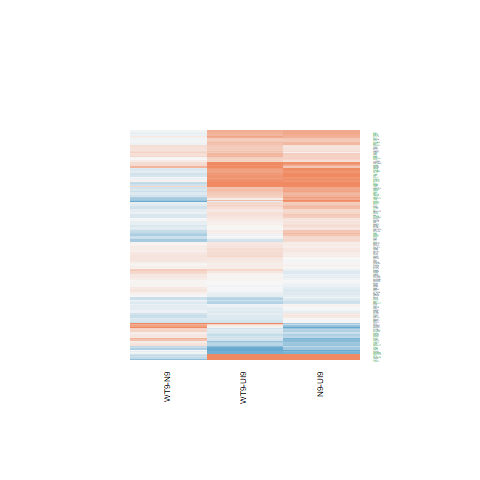

The data file committed next to this chart (first rows):
N9-UI9.logFC, N9-UI9.AveExpr, N9-UI9.t, N9-UI9.P.Value, N9-UI9.adj.P.Val, N9-UI9.B, WT9-UI9.logFC, WT9-UI9.AveExpr, WT9-UI9.t, WT9-UI9.P.Value, WT9-UI9.adj.P.Val, WT9-UI9.B, WT9-N9.logFC, WT9-N9.AveExpr, WT9-N9.t, WT9-N9.P.Value, WT9-N9.adj.P.Val, WT9-N9.B
-0.4864, 9.541, -5.822, 4.04747184766757e-05, 0.0006748, 1.748, -0.3455, 9.541, -4.14, 0.0009575, 0.00866, -1.395, 0.1409, 9.541, 1.816, 0.09041, 0.3973, -5.038
-0.783, 5.224, -5.745, 4.64183448080929e-05, 0.0007472, 1.892, -0.9122, 5.224, -6.672, 9.43118254927374e-06, 0.0003601, 3.601, -0.1292, 5.224, -0.9994, 0.3342, 0.6789, -5.748
0.4147, 9.163, 4.084, 0.001069, 0.007547, -1.599, 0.4332, 9.163, 4.265, 0.0007478, 0.007411, -1.135, 0.01852, 9.163, 0.1968, 0.8467, 0.9505, -6.566
0.02464, 7.262, 0.2587, 0.7996, 0.8735, -7.37, 0.1078, 7.262, 1.128, 0.2778, 0.4485, -6.644, 0.08311, 7.262, 0.9408, 0.3624, 0.6993, -6.055
0.1158, 5.909, 0.9973, 0.3352, 0.4904, -6.777, -0.1871, 5.909, -1.597, 0.1321, 0.2716, -5.923, -0.303, 5.909, -2.795, 0.01408, 0.1909, -3.164
0.1202, 3.321, 0.543, 0.5955, 0.7242, -6.584, 0.3001, 3.321, 1.395, 0.1841, 0.3416, -5.698, 0.1798, 3.321, 0.8812, 0.3928, 0.7217, -5.495
-0.5764, 3.02, -2.926, 0.01084, 0.04094, -3.142, -0.469, 3.02, -2.396, 0.03075, 0.09829, -4.036, 0.1074, 3.02, 0.5776, 0.5725, 0.836, -5.613
-0.6079, 4.549, -4.308, 0.0006879, 0.005522, -0.7295, -0.4289, 4.549, -3.067, 0.008186, 0.03866, -3.099, 0.179, 4.549, 1.35, 0.1979, 0.549, -5.244
-0.1482, 5.672, -1.328, 0.2048, 0.3468, -6.358, -0.00335, 5.672, -0.03015, 0.9764, 0.9875, -7.137, 0.1448, 5.672, 1.397, 0.1836, 0.5312, -5.396
0.3652, 4.014, 2.397, 0.03072, 0.08821, -4.383, 0.582, 4.014, 3.9, 0.001541, 0.01196, -1.396, 0.2168, 4.014, 1.559, 0.1408, 0.4744, -4.933
0.3023, 6.932, 2.358, 0.03306, 0.0932, -4.889, 0.2212, 6.932, 1.724, 0.1061, 0.2337, -5.844, -0.08109, 6.932, -0.6829, 0.5056, 0.7953, -6.252
-0.8106, -0.574, -1.288, 0.2183, 0.3627, -4.891, -0.2045, -0.574, -0.3568, 0.7264, 0.8364, -5.543, 0.606, -0.574, 1.034, 0.3181, 0.6648, -4.679
0.8913, 3.24, 4.729, 0.0003041, 0.002991, 0.305, 0.9567, 3.24, 5.068, 0.0001602, 0.002556, 1.008, 0.06544, 3.24, 0.3881, 0.7036, 0.8942, -5.821
-0.007082, 4.973, -0.05428, 0.9575, 0.9745, -7.125, -0.1214, 4.973, -0.9418, 0.3619, 0.536, -6.573, -0.1144, 4.973, -0.9398, 0.3629, 0.6997, -5.787
-0.1997, 4.276, -1.099, 0.2899, 0.4426, -6.392, -0.2867, 4.276, -1.573, 0.1375, 0.2799, -5.688, -0.08695, 4.276, -0.5105, 0.6175, 0.8573, -5.975
0.1587, 6.124, 1.466, 0.1641, 0.2979, -6.245, -0.02103, 6.124, -0.1945, 0.8485, 0.913, -7.183, -0.1797, 6.124, -1.786, 0.09523, 0.4056, -4.914
0.247, 6.493, 2.309, 0.03637, 0.1003, -4.936, -0.03962, 6.493, -0.3681, 0.7182, 0.8306, -7.161, -0.2866, 6.493, -2.881, 0.01186, 0.1779, -3.052
1.401, 1.113, 3.544, 0.003141, 0.01642, -1.634, 1.014, 1.113, 2.479, 0.02619, 0.08748, -3.487, -0.3871, 1.113, -1.119, 0.2815, 0.6322, -4.901
-0.004468, 6.655, -0.03968, 0.9689, 0.9814, -7.357, 0.1534, 6.655, 1.368, 0.1925, 0.352, -6.317, 0.1579, 6.655, 1.512, 0.1522, 0.4913, -5.352
0.4091, 5.258, 3.305, 0.00507, 0.02328, -2.883, 0.3758, 5.258, 3.022, 0.008946, 0.04107, -3.335, -0.0333, 5.258, -0.2924, 0.7742, 0.921, -6.261
0.3176, 4.268, 2.131, 0.05088, 0.1285, -4.851, 0.5986, 4.268, 4.073, 0.001092, 0.009375, -1.048, 0.281, 4.268, 2.062, 0.05788, 0.3373, -4.193
1.752, 7.92, 12.71, 3.4033905927607e-09, 6.65546827943785e-07, 11.49, 1.392, 7.92, 10.04, 7.26532296278426e-08, 1.13956727433865e-05, 8.41, -0.3598, 7.92, -2.847, 0.0127, 0.1828, -3.204
0.5892, 2.728, 1.942, 0.07211, 0.1654, -4.859, 0.6723, 2.728, 2.191, 0.04547, 0.1297, -4.338, 0.08317, 2.728, 0.3036, 0.7658, 0.9174, -5.726
0.3275, 5.107, 2.376, 0.03197, 0.09091, -4.646, 0.5277, 5.107, 3.831, 0.001767, 0.01318, -1.717, 0.2003, 5.107, 1.586, 0.1346, 0.4681, -5.095
-0.09466, 5.902, -0.7796, 0.4483, 0.5988, -6.985, -0.1823, 5.902, -1.502, 0.1547, 0.3042, -6.078, -0.08767, 5.902, -0.7753, 0.4508, 0.759, -6.092
0.0963, 7.268, 1.003, 0.3323, 0.488, -6.885, 0.1512, 7.268, 1.577, 0.1367, 0.2788, -6.074, 0.05491, 7.268, 0.6169, 0.547, 0.8229, -6.305
0.478, 0.5237, 1.071, 0.3021, 0.4558, -5.399, 0.3351, 0.5237, 0.7714, 0.453, 0.6234, -5.585, -0.1429, 0.5237, -0.3471, 0.7335, 0.9064, -5.145
0.07354, 5.7, 0.6136, 0.5491, 0.6855, -7.059, 0.1131, 5.7, 0.9506, 0.3576, 0.5316, -6.689, 0.03959, 5.7, 0.3563, 0.7268, 0.9039, -6.293
0.641, 5.255, 4.406, 0.0005683, 0.004792, -0.6924, 0.371, 5.255, 2.53, 0.0237, 0.08148, -4.274, -0.27, 5.255, -2.016, 0.06302, 0.3489, -4.465
0.5437, 7.755, 4.79, 0.0002709, 0.002749, -0.1543, 0.09999, 7.755, 0.8779, 0.3945, 0.569, -6.925, -0.4437, 7.755, -4.212, 0.00083, 0.0536, -0.5546
0.1596, 1.631, 0.5427, 0.5957, 0.7243, -6.2, -0.09686, 1.631, -0.3157, 0.7568, 0.8568, -6.154, -0.2564, 1.631, -0.9351, 0.3653, 0.7008, -5.129
0.7859, 6.157, 5.063, 0.0001616, 0.001866, 0.4982, 0.4756, 6.157, 3.049, 0.008485, 0.03952, -3.382, -0.3103, 6.157, -2.174, 0.04697, 0.3127, -4.292
0.2011, 5.529, 1.578, 0.1364, 0.2618, -6.024, 0.1064, 5.529, 0.8336, 0.4182, 0.5924, -6.774, -0.09472, 5.529, -0.8015, 0.4359, 0.7488, -6.022
1.093, 1.834, 2.754, 0.01527, 0.05268, -3.169, 0.8383, 1.834, 2.102, 0.05372, 0.145, -4.218, -0.2544, 1.834, -0.7149, 0.4862, 0.7792, -5.264
0.8154, -0.6999, 1.397, 0.1837, 0.3226, -4.822, 1.072, -0.6999, 1.779, 0.09652, 0.219, -4.273, 0.2565, -0.6999, 0.4956, 0.6277, 0.861, -4.954
-0.657, 7.094, -5.798, 4.22721933729896e-05, 0.0006897, 1.801, -0.4382, 7.094, -3.927, 0.001459, 0.01153, -1.73, 0.2188, 7.094, 2.073, 0.05666, 0.3355, -4.522
0.1308, 4.058, 0.7786, 0.4489, 0.5993, -6.632, 0.1106, 4.058, 0.6628, 0.518, 0.6762, -6.616, -0.02023, 4.058, -0.1299, 0.8985, 0.9677, -6.051
0.4588, 2.88, 1.979, 0.06741, 0.1574, -4.831, 1.062, 2.88, 4.634, 0.0003654, 0.004574, 0.2387, 0.6033, 2.88, 2.914, 0.0111, 0.1715, -2.633
0.179, 5.925, 1.343, 0.2003, 0.3416, -6.391, 0.07764, 5.925, 0.5813, 0.5701, 0.7192, -7.007, -0.1014, 5.925, -0.8195, 0.4259, 0.7426, -6.054
-0.08704, 5.129, -0.6752, 0.5103, 0.6544, -6.914, 0.04717, 5.129, 0.3659, 0.7198, 0.8315, -6.973, 0.1342, 5.129, 1.122, 0.2805, 0.6313, -5.636
0.1074, 8.009, 1.069, 0.3029, 0.4566, -6.861, -0.1356, 8.009, -1.344, 0.2, 0.3609, -6.428, -0.2429, 8.009, -2.601, 0.02063, 0.2215, -3.652
-0.156, 4.795, -1.201, 0.2492, 0.3976, -6.363, -0.4697, 4.795, -3.557, 0.003061, 0.01944, -2.177, -0.3137, 4.795, -2.561, 0.02233, 0.2286, -3.441
0.2734, 7.55, 2.873, 0.01206, 0.04431, -3.959, 0.1264, 7.55, 1.328, 0.2049, 0.3667, -6.435, -0.147, 7.55, -1.665, 0.1176, 0.4424, -5.203
-0.06204, 3.35, -0.3377, 0.7405, 0.8322, -6.73, 0.04478, 3.35, 0.2425, 0.8119, 0.8897, -6.646, 0.1068, 3.35, 0.6263, 0.541, 0.8191, -5.718
0.282, 6.122, 2.57, 0.02192, 0.06875, -4.427, 0.1502, 6.122, 1.372, 0.1913, 0.3508, -6.27, -0.1318, 6.122, -1.296, 0.2154, 0.5695, -5.592
0.1742, 4.203, 1.103, 0.2882, 0.4407, -6.354, 0.02929, 4.203, 0.1869, 0.8544, 0.9163, -6.853, -0.1449, 4.203, -0.9867, 0.3401, 0.6827, -5.604
0.4388, 5.08, 2.792, 0.01417, 0.04981, -3.869, 0.2304, 5.08, 1.46, 0.1659, 0.3183, -6.006, -0.2083, 5.08, -1.434, 0.173, 0.5192, -5.29
0.6629, 6.139, 4.771, 0.0002806, 0.002816, -0.07653, 0.5825, 6.139, 4.183, 0.0008796, 0.008197, -1.137, -0.08038, 6.139, -0.6294, 0.539, 0.8179, -6.218
-0.7698, 4.344, -4.392, 0.0005837, 0.004883, -0.5275, -0.648, 4.344, -3.777, 0.001967, 0.01426, -1.669, 0.1217, 4.344, 0.7362, 0.4735, 0.772, -5.799
0.375, 3.007, 2.07, 0.05696, 0.1397, -4.76, 0.1621, 3.007, 0.8903, 0.388, 0.5625, -6.215, -0.2129, 3.007, -1.271, 0.2241, 0.579, -5.111
-0.1685, 5.556, -1.233, 0.2375, 0.3854, -6.461, -0.1079, 5.556, -0.7961, 0.439, 0.6112, -6.799, 0.06057, 5.556, 0.4759, 0.6414, 0.8658, -6.212
0.07195, 4.126, 0.4413, 0.6656, 0.7763, -6.875, 0.1706, 4.126, 1.046, 0.313, 0.4857, -6.311, 0.09867, 4.126, 0.6548, 0.523, 0.8083, -5.877
0.0619, 0.3295, 0.1265, 0.9011, 0.9407, -5.903, 0.2538, 0.3295, 0.5281, 0.6055, 0.7479, -5.691, 0.1919, 0.3295, 0.425, 0.6772, 0.8838, -5.096
0.6501, 4.906, 4.307, 0.0006883, 0.005522, -0.8289, 0.1003, 4.906, 0.6547, 0.523, 0.6805, -6.785, -0.5499, 4.906, -3.924, 0.001467, 0.06782, -0.9465
1.927, 3.316, 8.686, 4.3823337401956e-07, 2.40214968008979e-05, 6.785, 1.569, 3.316, 7.026, 5.29526739216066e-06, 0.0002365, 4.365, -0.3578, 3.316, -1.879, 0.08074, 0.3802, -4.369
0.2379, 5.603, 2.096, 0.05435, 0.1349, -5.225, 0.03027, 5.603, 0.2633, 0.7961, 0.8799, -7.104, -0.2076, 5.603, -1.969, 0.06857, 0.3597, -4.587
0.4549, 7.29, 4.716, 0.0003119, 0.003044, -0.2822, 0.1064, 7.29, 1.097, 0.2907, 0.4628, -6.69, -0.3484, 7.29, -3.894, 0.001559, 0.06909, -1.158
-0.4367, 5.516, -3.077, 0.008015, 0.03271, -3.365, -0.1341, 5.516, -0.9577, 0.3541, 0.5284, -6.658, 0.3026, 5.516, 2.294, 0.03743, 0.2806, -4.018
-0.07552, 6.561, -0.6667, 0.5156, 0.6589, -7.125, -0.02434, 6.561, -0.2138, 0.8337, 0.9039, -7.219, 0.05118, 6.561, 0.4865, 0.634, 0.8635, -6.333
0.03873, 6.497, 0.3212, 0.7527, 0.8399, -7.295, 0.07734, 6.497, 0.6432, 0.5303, 0.6861, -7.026, 0.03862, 6.497, 0.3452, 0.735, 0.9065, -6.387
... 119 more rows
